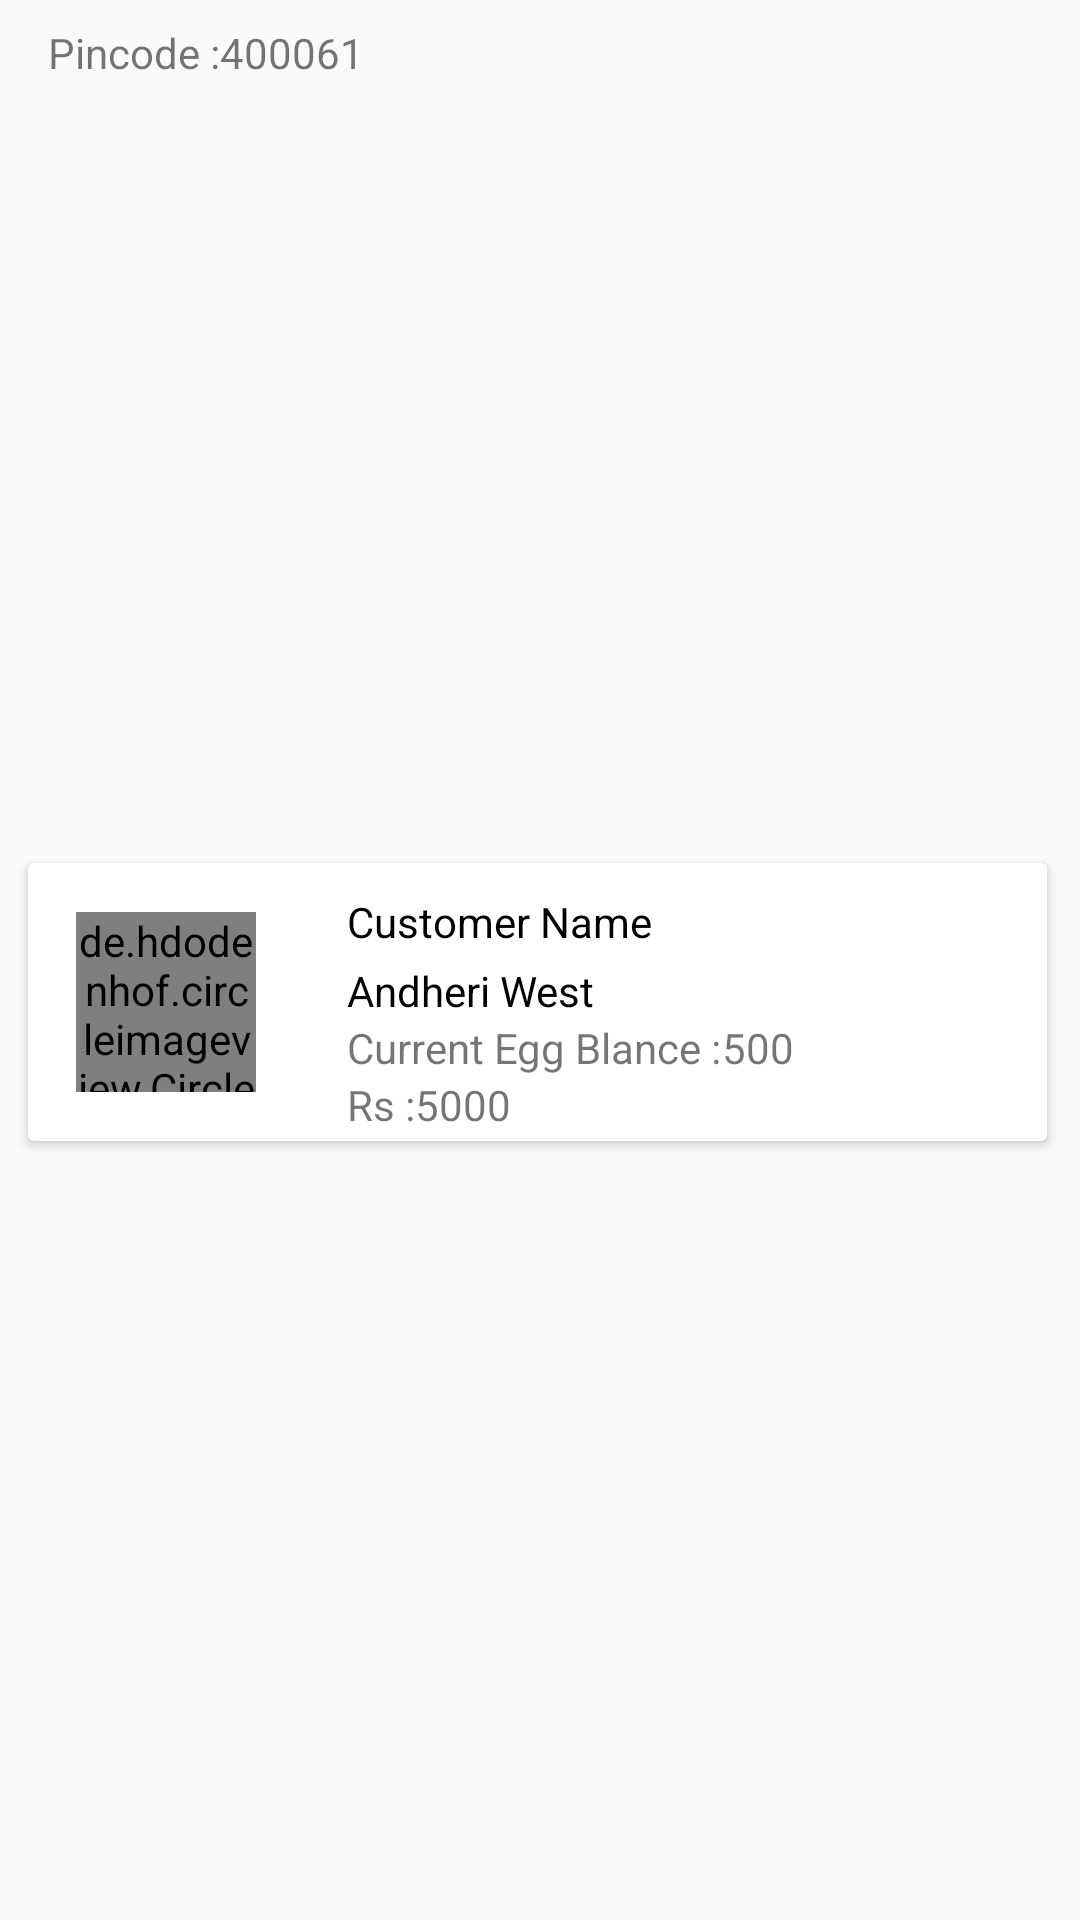

Produce the Android XML layout that renders to this screen, including the resource entries it uses.
<!-- AndroidManifest.xml: application theme Theme.EggyApp -->
<!-- res/layout/customer_recycleview_card.xml -->
<?xml version="1.0" encoding="utf-8"?>
<androidx.constraintlayout.widget.ConstraintLayout
    xmlns:android="http://schemas.android.com/apk/res/android"
    xmlns:app="http://schemas.android.com/apk/res-auto"
    xmlns:tools="http://schemas.android.com/tools"
    android:layout_width="match_parent"
    android:layout_height="wrap_content"
    tools:context=".CustomerDetail"
    android:orientation="vertical">

    <TextView
        android:id="@+id/txtPincode"
        android:layout_width="wrap_content"
        android:layout_height="wrap_content"
        android:layout_marginStart="16dp"
        android:layout_marginTop="8dp"
        android:text="@string/pincode"
        app:layout_constraintStart_toStartOf="parent"
        app:layout_constraintTop_toTopOf="parent" />

    <TextView
        android:id="@+id/pincode"
        android:layout_width="wrap_content"
        android:layout_height="wrap_content"
        android:text="400061"
        android:layout_marginTop="8dp"
        app:layout_constraintEnd_toEndOf="parent"
        app:layout_constraintHorizontal_bias="0.0"
        app:layout_constraintStart_toEndOf="@+id/txtPincode"
        app:layout_constraintTop_toTopOf="parent" />

    <androidx.cardview.widget.CardView
        android:layout_width="345dp"
        android:layout_height="100dp"
        app:cardUseCompatPadding="true"
        app:layout_constraintBottom_toBottomOf="parent"
        app:layout_constraintEnd_toEndOf="parent"
        app:layout_constraintHorizontal_bias="0.444"
        app:layout_constraintStart_toStartOf="parent"
        app:layout_constraintTop_toBottomOf="@+id/pincode"
        app:layout_constraintVertical_bias="0.501">

        <androidx.constraintlayout.widget.ConstraintLayout
            android:layout_width="match_parent"
            android:layout_height="match_parent">

            <de.hdodenhof.circleimageview.CircleImageView
                android:id="@+id/cust_img"
                android:layout_width="60dp"
                android:layout_height="60dp"
                android:layout_marginStart="16dp"
                android:src="@color/blue"
                app:layout_constraintBottom_toBottomOf="parent"
                app:layout_constraintStart_toStartOf="parent"
                app:layout_constraintTop_toTopOf="parent" />

            <TextView
                android:id="@+id/cust_name"
                android:layout_width="wrap_content"
                android:layout_height="wrap_content"
                android:layout_marginTop="10dp"
                android:text="Customer Name"
                android:textColor="@color/black"
                app:layout_constraintEnd_toEndOf="parent"
                app:layout_constraintHorizontal_bias="0.188"
                app:layout_constraintStart_toEndOf="@+id/cust_img"
                app:layout_constraintTop_toTopOf="parent" />

            <TextView
                android:id="@+id/cust_area"
                android:layout_width="wrap_content"
                android:layout_height="wrap_content"
                android:layout_marginTop="4dp"
                android:text="Andheri West"
                android:textColor="@color/black"
                app:layout_constraintEnd_toEndOf="parent"
                app:layout_constraintHorizontal_bias="0.0"
                app:layout_constraintStart_toStartOf="@+id/cust_name"
                app:layout_constraintTop_toBottomOf="@+id/cust_name" />

            <TextView
                android:id="@+id/txtEggBal"
                android:layout_width="wrap_content"
                android:layout_height="wrap_content"
                android:text="@string/current_egg_blance"
                app:layout_constraintEnd_toEndOf="parent"
                app:layout_constraintHorizontal_bias="0.0"
                app:layout_constraintStart_toStartOf="@+id/cust_area"
                app:layout_constraintTop_toBottomOf="@+id/cust_area" />

            <TextView
                android:id="@+id/textView14"
                android:layout_width="wrap_content"
                android:layout_height="wrap_content"
                android:text="500"
                app:layout_constraintEnd_toEndOf="parent"
                app:layout_constraintHorizontal_bias="0.0"
                app:layout_constraintStart_toEndOf="@+id/txtEggBal"
                app:layout_constraintTop_toBottomOf="@+id/cust_area" />

            <TextView
                android:id="@+id/textView16"
                android:layout_width="wrap_content"
                android:layout_height="wrap_content"
                android:text="@string/rs"
                app:layout_constraintEnd_toEndOf="parent"
                app:layout_constraintHorizontal_bias="0.0"
                app:layout_constraintStart_toStartOf="@+id/txtEggBal"
                app:layout_constraintTop_toBottomOf="@+id/txtEggBal" />

            <TextView
                android:layout_width="wrap_content"
                android:layout_height="wrap_content"
                android:text="5000"
                app:layout_constraintEnd_toEndOf="parent"
                app:layout_constraintHorizontal_bias="0.0"
                app:layout_constraintStart_toEndOf="@+id/textView16"
                app:layout_constraintTop_toBottomOf="@+id/txtEggBal" />

            <ImageView
                android:layout_width="wrap_content"
                android:layout_height="wrap_content"
                android:src="@drawable/ic_baseline_arrow_forward_ios_24"
                app:layout_constraintBottom_toBottomOf="parent"
                app:layout_constraintEnd_toEndOf="parent"
                app:layout_constraintHorizontal_bias="0.953"
                app:layout_constraintStart_toStartOf="parent"
                app:layout_constraintTop_toTopOf="parent"
                app:layout_constraintVertical_bias="0.492" />

        </androidx.constraintlayout.widget.ConstraintLayout>
    </androidx.cardview.widget.CardView>


</androidx.constraintlayout.widget.ConstraintLayout>
<!-- resources referenced by this layout -->
<resources>
  <color name="black">#FF000000</color>
  <color name="blue">#25CED1</color>
  <string name="current_egg_blance">Current Egg Blance : </string>
  <string name="pincode">Pincode : </string>
  <string name="rs">Rs : </string>
  <style name="Theme.EggyApp" parent="Theme.AppCompat.Light.NoActionBar">
          
          <item name="colorPrimary">@color/light_green</item>
          <item name="colorPrimaryVariant">@color/light_grey</item>
          <item name="colorOnPrimary">@color/white</item>
          
          
          <item name="android:statusBarColor" tools:targetApi="l">@color/black</item>
          
      </style>
  <color name="light_green">#F528E828</color>
  <color name="light_grey">#B6B3B3</color>
  <color name="white">#FFFFFFFF</color>
</resources>
